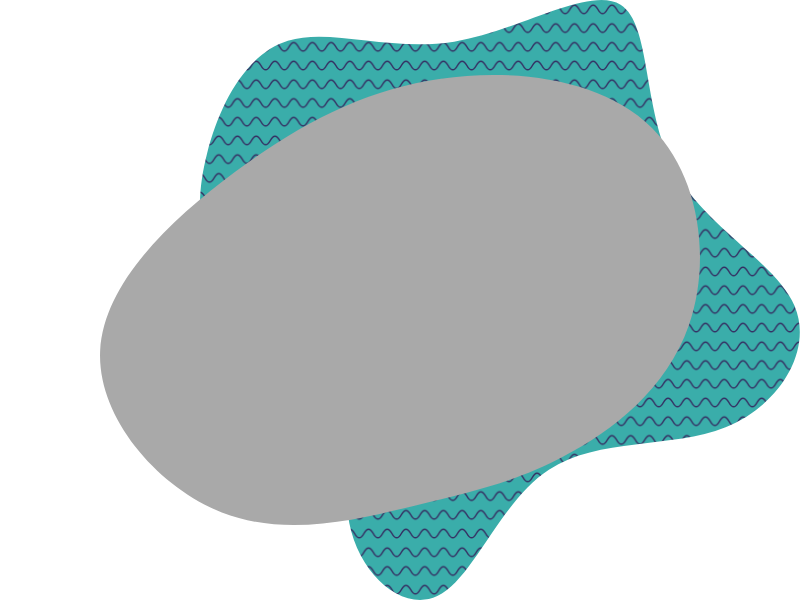
t = 0.00 s
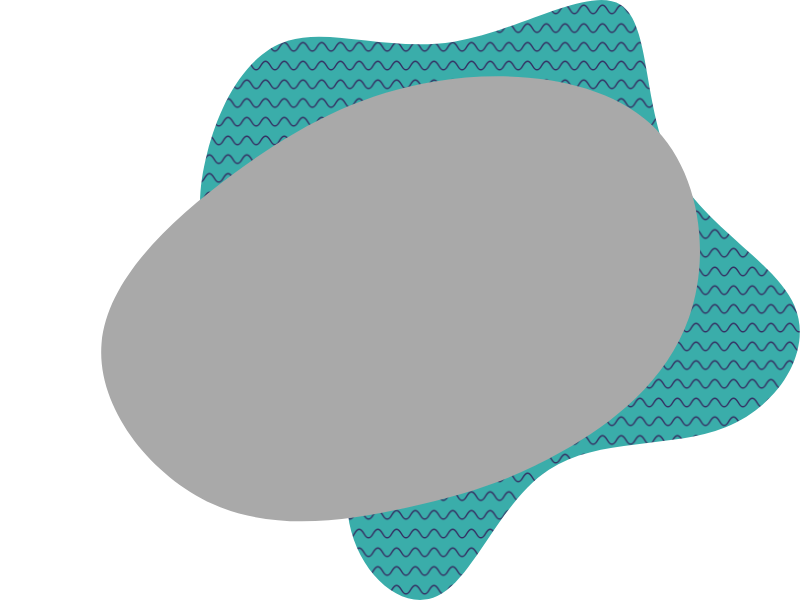
t = 1.50 s
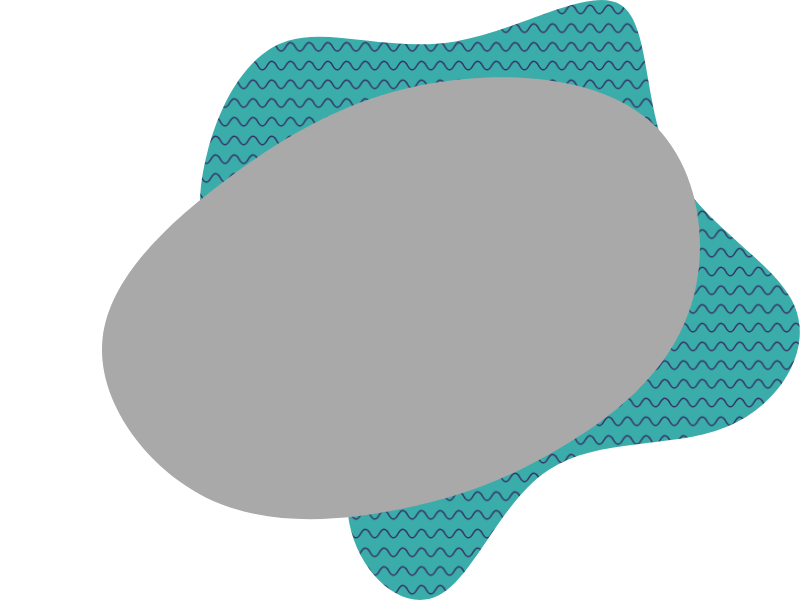
t = 2.50 s
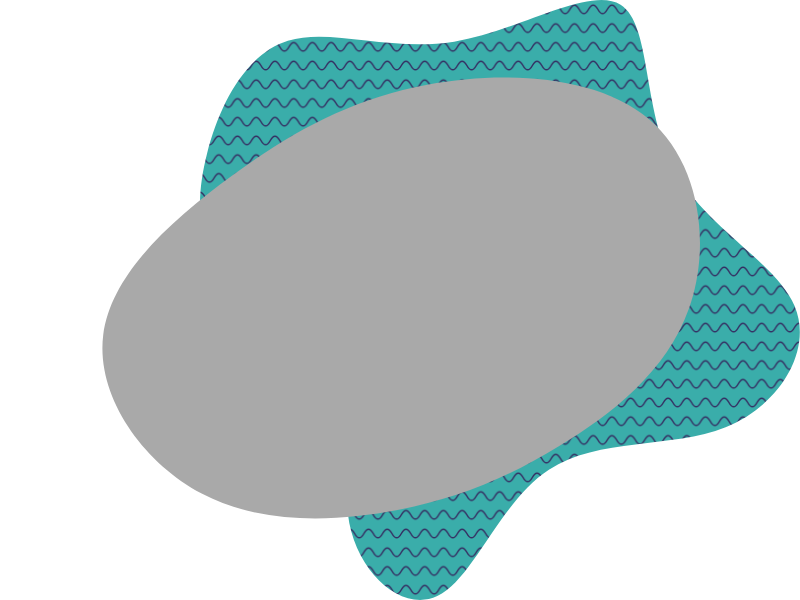
t = 3.00 s
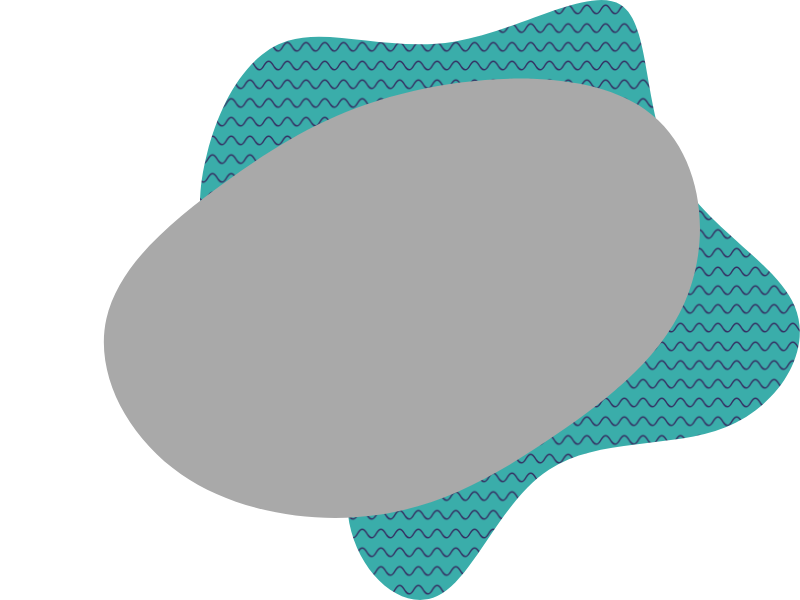
t = 5.00 s
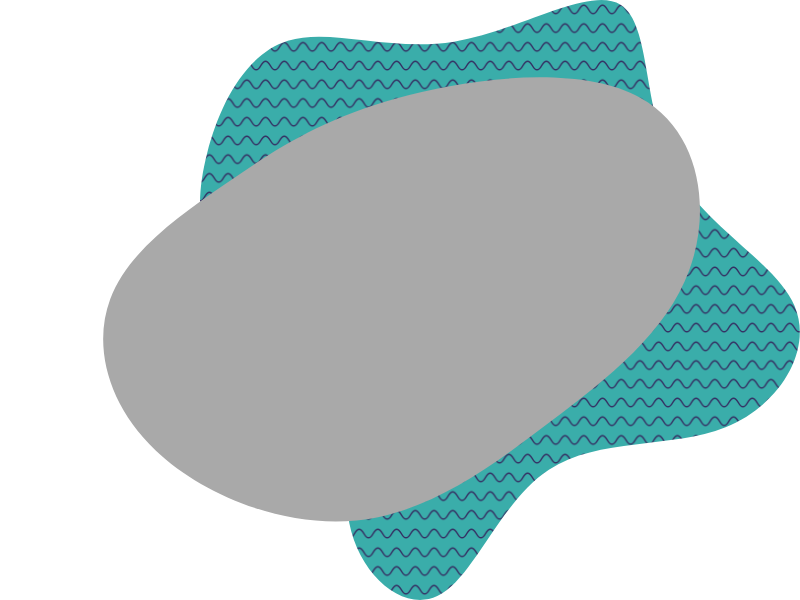
t = 7.50 s

The animated SVG that drew these frames (rendered in a browser with its animation timeline set to each time). Animation: 2 SMIL elements (animate=1,animateTransform=1); frames cover the first 7.50 s, repeats indefinitely.

<svg xmlns="http://www.w3.org/2000/svg" xmlns:xlink="http://www.w3.org/1999/xlink" width="800" height="600">
    <defs>
        <pattern id="pattern" width="6.24" height="6.24" viewBox="0 0 6.24 6.24" patternUnits="userSpaceOnUse">
            <rect width="100%" height="100%" fill="#3AADAA"/>
            <path id="patternLines" d="M0,1.7c1.56,0,1.56,2.84,3.12,2.84S4.68,1.7,6.24,1.7,7.8,4.54,9.36,4.54,10.92,1.7,12.48,1.7" fill="none" stroke="#342E62" stroke-miterlimit="10" stroke-width=".5" transform="translate(-6.2)">
                <animateTransform attributeName="transform" attributeType="XML" type="translate" dur="3s" values="-6.2;0;" repeatCount="indefinite"/>
            </path>
        </pattern>
        <clipPath id="clip-path" clipPathUnits="objectBoundingBox">
            <use xlink:href="#filterPath" fill="none"/>
        </clipPath>
        <path id="filterPath" d="M.815.2132c.0607.081.0739.2228.0461.3288c-.0277.1061-.0953.1762-.1564.2184c-.0607.0432-.114.0584-.1852.082c-.0716.0231-.1605.054-.2422.0118C.196.8109.121.6951.1252.5841c.0045-.1119.087-.2169.1688-.2978c.0821-.081.1624-.1369.2572-.1551C.6459.113.7542.1327.815.2132z">
            <animate class="animation" dur="40s" repeatCount="indefinite" attributeName="d" attributeType="XML"
            values="
            M.815.2132c.0607.081.0739.2228.0461.3288c-.0277.1061-.0953.1762-.1564.2184c-.0607.0432-.114.0584-.1852.082c-.0716.0231-.1605.054-.2422.0118C.196.8109.121.6951.1252.5841c.0045-.1119.087-.2169.1688-.2978c.0821-.081.1624-.1369.2572-.1551C.6459.113.7542.1327.815.2132z;
            M.7971.1498c.0778.048.0933.1748.0644.2765c-.0284.1017-.1004.1774-.1782.2615c-.0787.0848-.1628.1778-.2577.1865c-.095.0086-.1991-.0664-.2531-.1512c-.054-.0844-.0581-.1778-.0313-.2476c.0268-.0698.0837-.1156.1376-.1639C.3327.2635.3837.2136.4803.1731C.577.1318.7184.1014.7971.1498z;
            M.6576.2997c.1024.0958.2115.1977.2171.3063c.0056.1078-.0922.2219-.1954.2566c-.1031.0347-.2104-.0107-.2926-.0366c-.0829-.0266-.1406-.0346-.1815-.0692C.1641.7228.1381.6616.1288.59C.1194.5184.1258.4377.1671.3426C.2087.2464.2852.1366.3718.1258C.4585.1155.5544.2046.6576.2997z;
            M.7127.3c.0818.0788.1703.1503.1617.2129c-.0094.0626-.1153.1162-.196.1638c-.0818.0473-.1376.0878-.2408.1324c-.1021.0446-.2521.0941-.2965.0465c-.0448-.0473.0148-.1915.0437-.3067c.0296-.1155.0281-.202.0733-.2819C.3028.1883.3928.1174.4758.1257C.5577.1336.6317.2205.7127.3z;
            M.815.2132c.0607.081.0739.2228.0461.3288c-.0277.1061-.0953.1762-.1564.2184c-.0607.0432-.114.0584-.1852.082c-.0716.0231-.1605.054-.2422.0118C.196.8109.121.6951.1252.5841c.0045-.1119.087-.2169.1688-.2978c.0821-.081.1624-.1369.2572-.1551C.6459.113.7542.1327.815.2132z"
            calcMode="spline"
            keySplines=".56 .37 .43 .58;.56 .37 .43 .58;.56 .37 .43 .58;.56 .37 .43 .58"/>
        </path>
    </defs>
    <svg viewBox="0 0 200 200" preserveAspectRatio="xMaxYMid meet">
        <path id="background" d="M140.2,1.6c10.3,6.5,7.2,34.6,17.6,54.5c10.3,19.7,34.2,31.2,40.4,45.9c6.3,14.9-5.2,33.3-23,40.4 c-17.9,7.2-42.4,3.3-58.9,14.2c-16.5,10.8-25.1,36.4-37.2,42.1s-27.6-8.5-29.8-27.4c-2.1-18.9,9.2-42.3,3-55 c-6.1-12.9-29.5-15.3-41.5-24.4C-1.3,82.9-1.8,67.3,2.4,51c4.1-16.2,12.8-33,26.9-37.4c14.2-4.4,33.8,3.7,55.4,0.3 C106.3,10.3,130-4.9,140.2,1.6z" fill="url(#pattern)"/>
    </svg>
    <svg viewBox="0 0 1 1" id="preview" preserveAspectRatio="none">
        <use xlink:href="#filterPath" fill="darkgrey"/>
    </svg>
    <image xlink:href="" clip-path="url(#clip-path)"/>
</svg>
